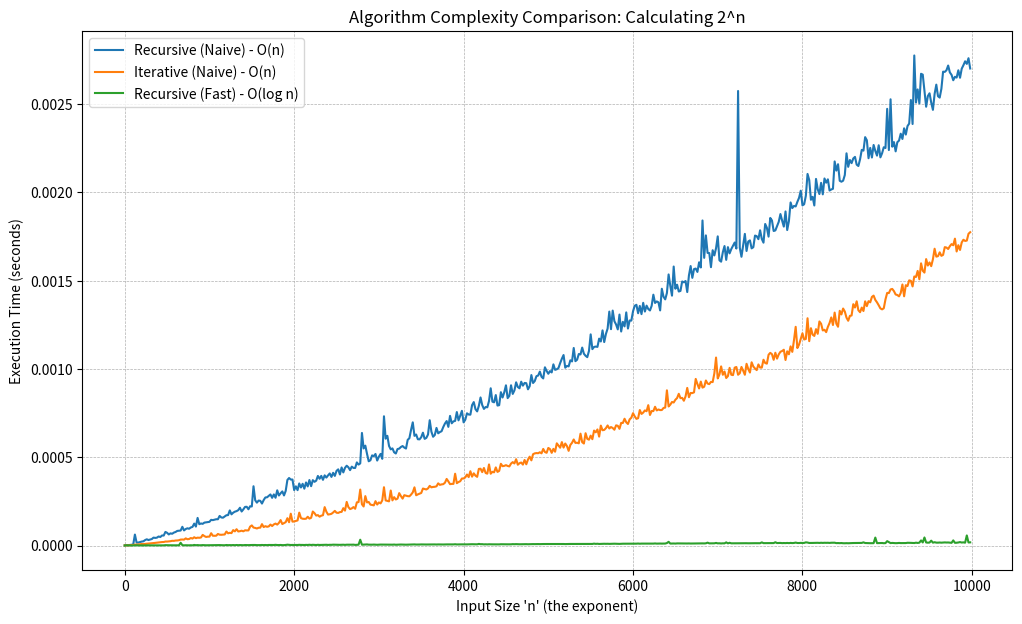

Generate this figure with matplotlib:
import matplotlib.pyplot as plt
import time
import sys

sys.setrecursionlimit(10000)

def pangkat_rekursif_naif(x, n):
    """
    Kalkulasi x^n menggunakan rekursif naif.
    Time Complexity: O(n)
    """
    if n == 0:
        return 1
    else:
        return x * pangkat_rekursif_naif(x, n - 1)

def pangkat_iterasi_naif(x, n):
    """
    Kalkulasi x^n menggunakan loop iterasi sederhana.
    Time Complexity: O(n)
    """
    result = 1
    for _ in range(n):
        result *= x
    return result

def pangkat_rekursif_cepat(x, n):
    """
    Kalkulasi x^n menggunakan eksponensiasi cepat (pangkatkan dengan kuadrat).
    Ini tu algoritma yang namanya "divide and conquer".
    Time Complexity: O(log n)
    """
    if n == 0:
        return 1
    
    bagi = pangkat_rekursif_cepat(x, n // 2)
    
    if n % 2 == 0:
        return bagi * bagi
    else:
        return x * bagi * bagi

if __name__ == "__main__":
    angka = 2
    
    semua_n = range(1, 10001, 20)
    
    waktu_rekursif_naif = []
    waktu_iterasi_naif = []
    waktu_rekursif_cepat = []

    print(f"Dimulai dengan angka = {angka}, dan n dari 1 sampe {semua_n.stop}...")
    
    for n in semua_n:
        waktu_mulai = time.perf_counter()
        pangkat_rekursif_naif(angka, n)
        waktu_selesai = time.perf_counter()
        waktu_rekursif_naif.append(waktu_selesai - waktu_mulai)
        
        waktu_mulai = time.perf_counter()
        pangkat_iterasi_naif(angka, n)
        waktu_selesai = time.perf_counter()
        waktu_iterasi_naif.append(waktu_selesai - waktu_mulai)
        
        waktu_mulai = time.perf_counter()
        pangkat_rekursif_cepat(angka, n)
        waktu_selesai = time.perf_counter()
        waktu_rekursif_cepat.append(waktu_selesai - waktu_mulai)

    print("Sudah selesai!! Buatin plot...")
    
    plt.figure(figsize=(12, 7))
    
    plt.plot(semua_n, waktu_rekursif_naif, label="Recursive (Naive) - O(n)")
    plt.plot(semua_n, waktu_iterasi_naif, label="Iterative (Naive) - O(n)")
    plt.plot(semua_n, waktu_rekursif_cepat, label="Recursive (Fast) - O(log n)")
    
    plt.xlabel("Input Size 'n' (the exponent)")
    plt.ylabel("Execution Time (seconds)")
    plt.title(f"Algorithm Complexity Comparison: Calculating {angka}^n")
    plt.legend()
    plt.grid(True, which='both', linestyle='--', linewidth=0.5)


    plt.show()